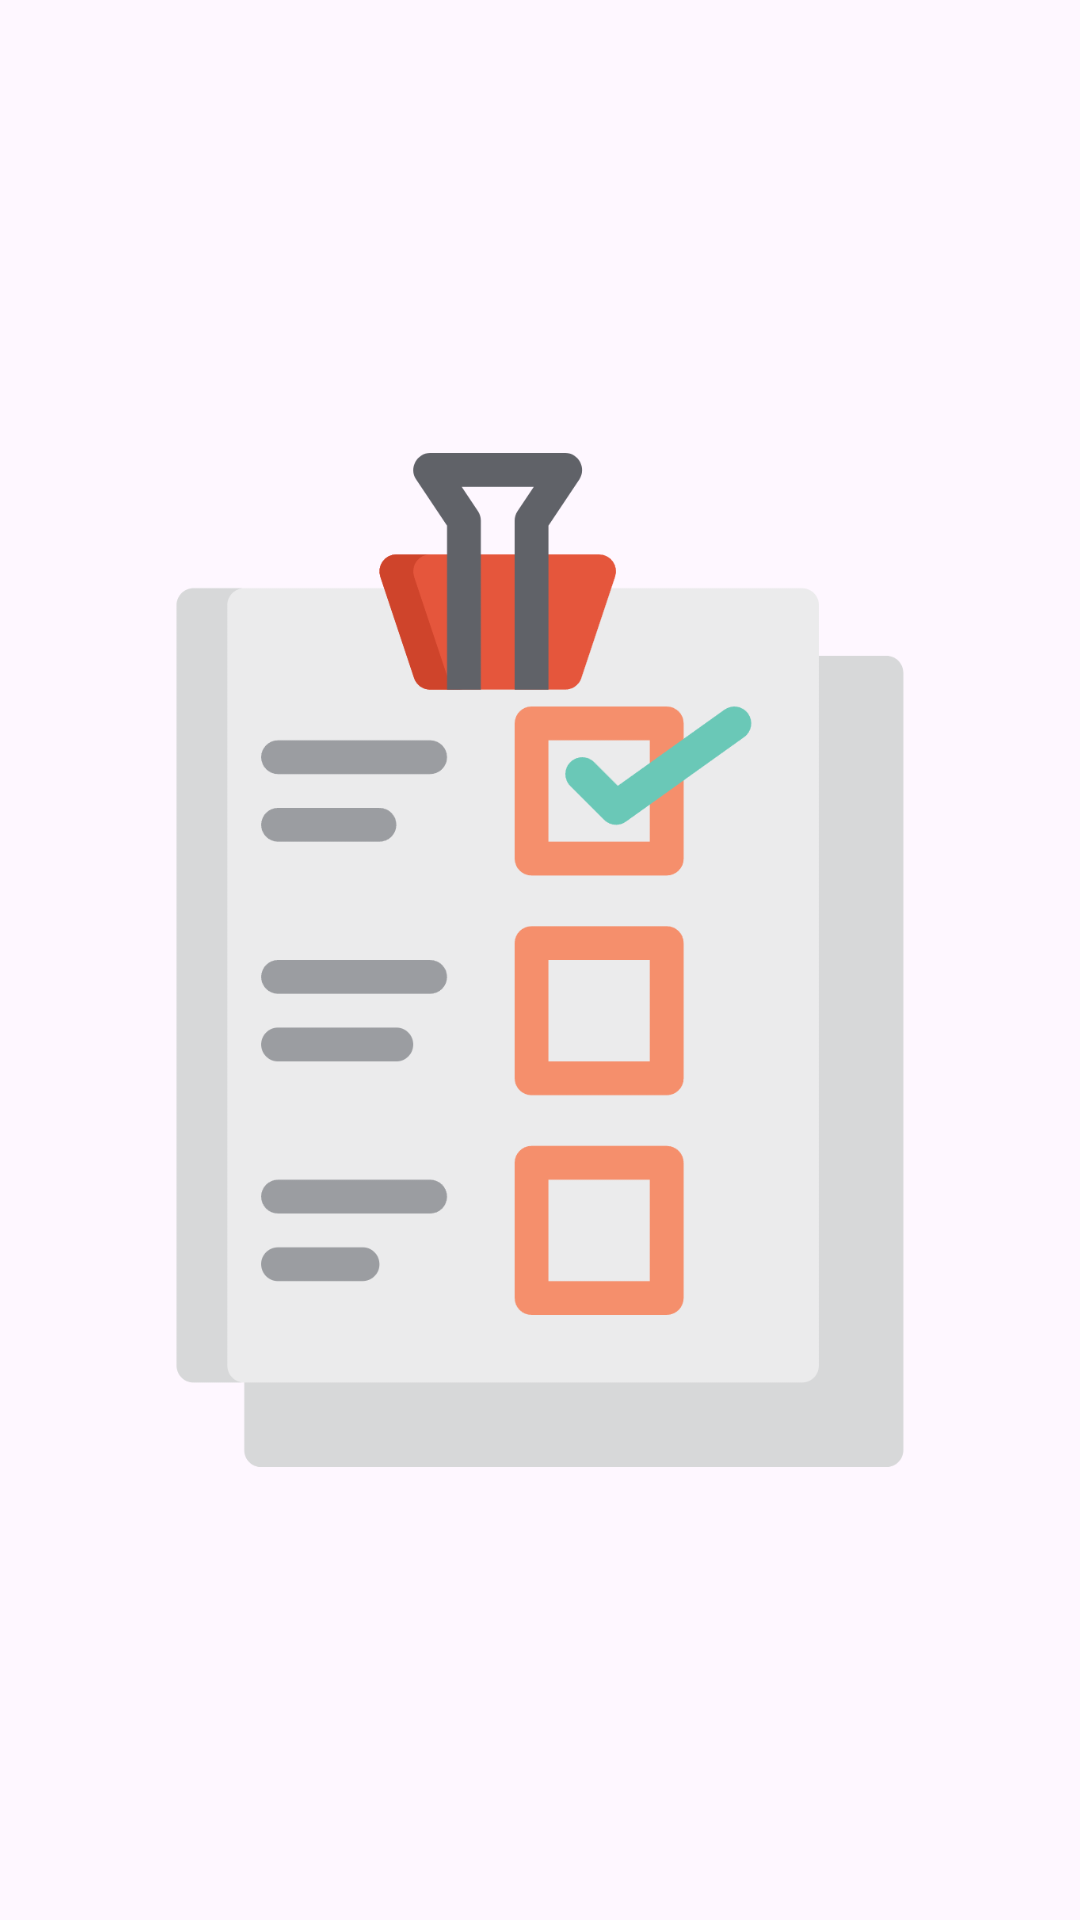

This screen was rendered from an Android layout file. Write that file and the resources it references.
<!-- AndroidManifest.xml: application theme Theme.ToDoApp -->
<!-- res/layout/splash.xml -->
<?xml version="1.0" encoding="utf-8"?>
<LinearLayout xmlns:android="http://schemas.android.com/apk/res/android"
    android:layout_width="match_parent"
    android:layout_height="match_parent">

    <ImageView
        android:id="@+id/splashImage"
        android:layout_width="match_parent"
        android:layout_height="match_parent"
        android:src="@drawable/splashimage"
        android:layout_gravity="center"
        android:padding="11dp"/>


</LinearLayout>
<!-- resources referenced by this layout -->
<resources>
  <!-- drawable splashimage: png bitmap (drawable, 70100 bytes) -->
  <style name="Theme.ToDoApp" parent="Base.Theme.ToDoApp" />
  <style name="Base.Theme.ToDoApp" parent="Theme.Material3.DayNight.NoActionBar">
          
          
      </style>
</resources>
